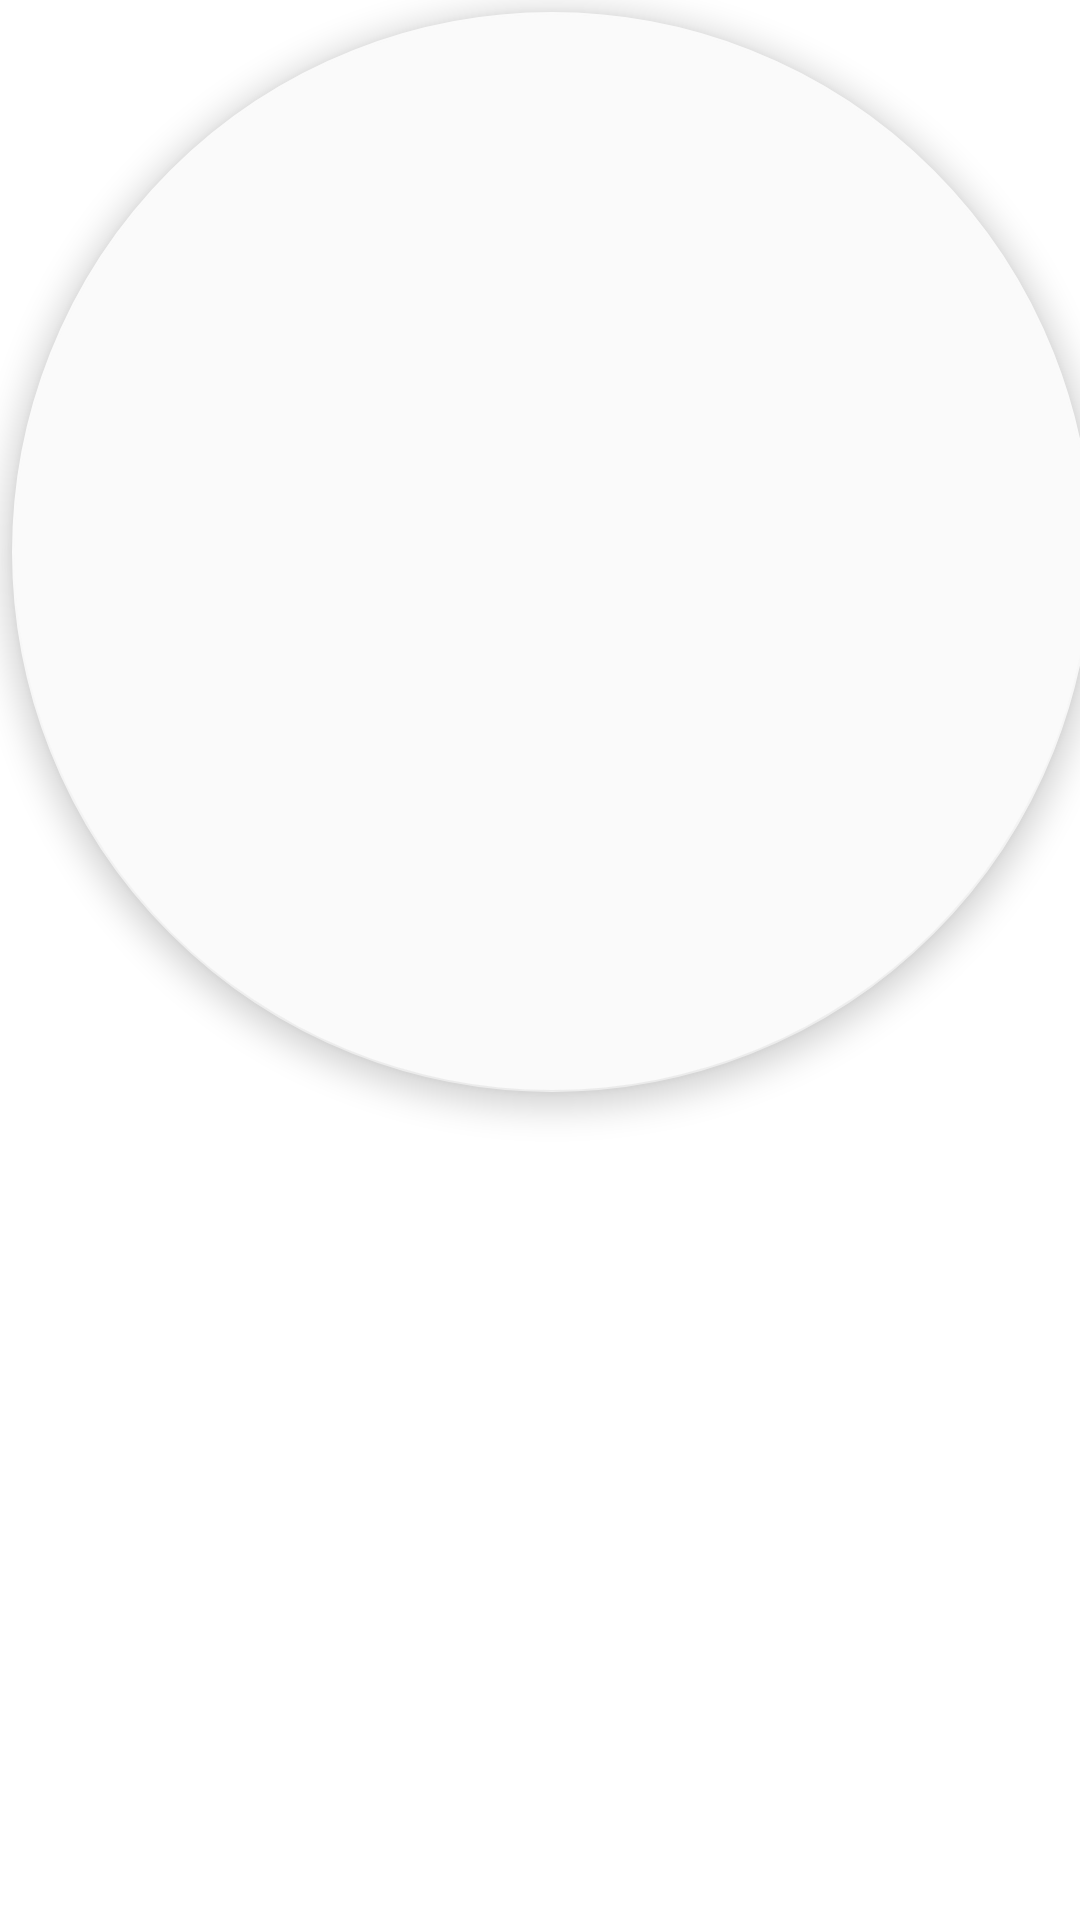

Android layout source for this screen:
<!-- AndroidManifest.xml: fallback theme Theme.MaterialComponents.DayNight.NoActionBar -->
<!-- res/layout/mini_fab.xml -->
<?xml version="1.0" encoding="utf-8"?>
<android.support.design.widget.FloatingActionButton xmlns:android="http://schemas.android.com/apk/res/android"
    xmlns:app="http://schemas.android.com/apk/res-auto"
    android:layout_width="wrap_content"
    android:layout_height="wrap_content"
    android:layout_gravity="end|bottom"
    android:layout_margin="8dp"
    android:tag="fab-null"
    android:tint="#9E9E9E"
    app:backgroundTint="@color/background_miniplayer"
    app:fabSize="mini"
    app:layout_behavior=""
    app:rippleColor="?attr/colorAccent" />
<!-- resources referenced by this layout -->
<resources>
  <color name="background_miniplayer">#FAFAFA</color>
</resources>
